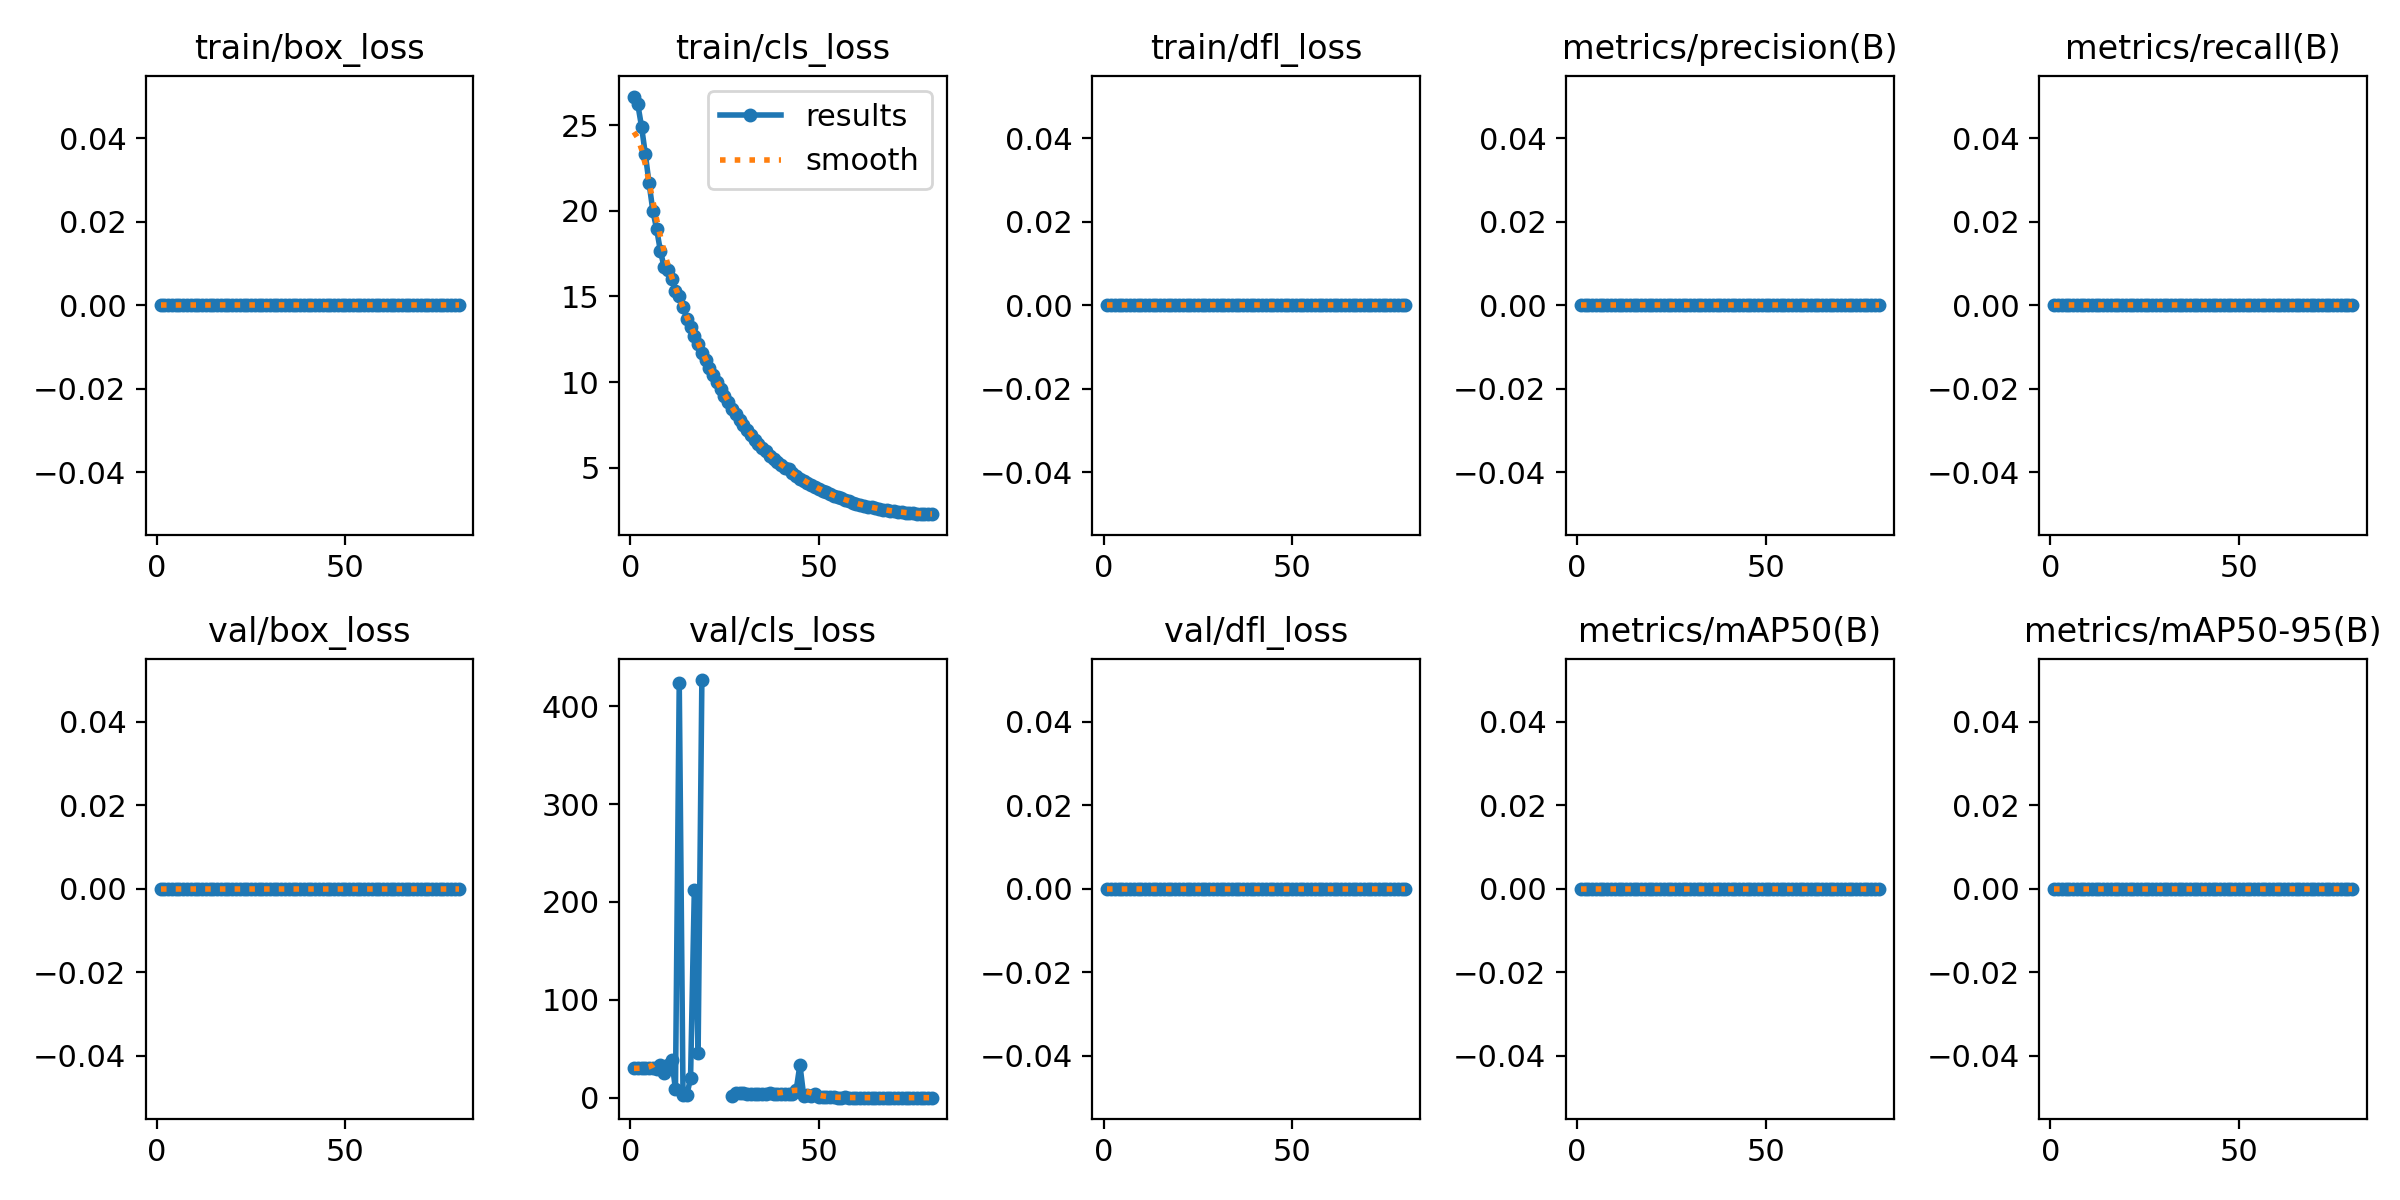

The table this chart was drawn from, first rows:
epoch, time, train/box_loss, train/cls_loss, train/dfl_loss, metrics/precision(B), metrics/recall(B), metrics/mAP50(B), metrics/mAP50-95(B), val/box_loss, val/cls_loss, val/dfl_loss, lr/pg0, lr/pg1, lr/pg2
1, 1.1, 0, 26.67, 0, 0, 0, 0, 0, 0, 29.83, 0, 0.0001, 0.0001, 0.0001
2, 1.743, 0, 26.23, 0, 0, 0, 0, 0, 0, 29.83, 0, 0.0002173, 0.0002173, 0.0002173
3, 2.365, 0, 24.92, 0, 0, 0, 0, 0, 0, 29.83, 0, 0.0003316, 0.0003316, 0.0003316
4, 2.98, 0, 23.32, 0, 0, 0, 0, 0, 0, 30.31, 0, 0.0004429, 0.0004429, 0.0004429
5, 3.576, 0, 21.61, 0, 0, 0, 0, 0, 0, 29.9, 0, 0.0005513, 0.0005513, 0.0005513
6, 4.175, 0, 20.01, 0, 0, 0, 0, 0, 0, 29.93, 0, 0.0006567, 0.0006567, 0.0006567
7, 4.769, 0, 18.93, 0, 0, 0, 0, 0, 0, 29.62, 0, 0.0007591, 0.0007591, 0.0007591
8, 5.396, 0, 17.66, 0, 0, 0, 0, 0, 0, 33.7, 0, 0.0008586, 0.0008586, 0.0008586
9, 6.063, 0, 16.7, 0, 0, 0, 0, 0, 0, 25.35, 0, 0.0009551, 0.0009551, 0.0009551
10, 6.652, 0, 16.52, 0, 0, 0, 0, 0, 0, 33.52, 0, 0.001049, 0.001049, 0.001049
11, 7.231, 0, 16.03, 0, 0, 0, 0, 0, 0, 38.97, 0, 0.001139, 0.001139, 0.001139
12, 7.823, 0, 15.34, 0, 0, 0, 0, 0, 0, 8.552, 0, 0.001227, 0.001227, 0.001227
13, 8.401, 0, 15.03, 0, 0, 0, 0, 0, 0, 424, 0, 0.001311, 0.001311, 0.001311
14, 8.996, 0, 14.4, 0, 0, 0, 0, 0, 0, 2.7, 0, 0.001393, 0.001393, 0.001393
15, 9.559, 0, 13.7, 0, 0, 0, 0, 0, 0, 2.567, 0, 0.001472, 0.001472, 0.001472
16, 10.15, 0, 13.23, 0, 0, 0, 0, 0, 0, 19.84, 0, 0.001547, 0.001547, 0.001547
17, 10.7, 0, 12.66, 0, 0, 0, 0, 0, 0, 212.2, 0, 0.001604, 0.001604, 0.001604
18, 11.31, 0, 12.22, 0, 0, 0, 0, 0, 0, 45.52, 0, 0.001579, 0.001579, 0.001579
19, 11.89, 0, 11.68, 0, 0, 0, 0, 0, 0, 426.7, 0, 0.001554, 0.001554, 0.001554
20, 12.5, 0, 11.3, 0, 0, 0, 0, 0, 0, nan, 0, 0.00153, 0.00153, 0.00153
21, 13.05, 0, 10.8, 0, 0, 0, 0, 0, 0, nan, 0, 0.001505, 0.001505, 0.001505
22, 13.68, 0, 10.42, 0, 0, 0, 0, 0, 0, nan, 0, 0.00148, 0.00148, 0.00148
23, 14.21, 0, 9.999, 0, 0, 0, 0, 0, 0, nan, 0, 0.001455, 0.001455, 0.001455
24, 14.79, 0, 9.598, 0, 0, 0, 0, 0, 0, nan, 0, 0.001431, 0.001431, 0.001431
25, 15.41, 0, 9.174, 0, 0, 0, 0, 0, 0, nan, 0, 0.001406, 0.001406, 0.001406
26, 16.01, 0, 8.825, 0, 0, 0, 0, 0, 0, nan, 0, 0.001381, 0.001381, 0.001381
27, 16.56, 0, 8.451, 0, 0, 0, 0, 0, 0, 1.743, 0, 0.001357, 0.001357, 0.001357
28, 17.15, 0, 8.127, 0, 0, 0, 0, 0, 0, 4.501, 0, 0.001332, 0.001332, 0.001332
29, 17.72, 0, 7.783, 0, 0, 0, 0, 0, 0, 4.337, 0, 0.001307, 0.001307, 0.001307
30, 18.31, 0, 7.488, 0, 0, 0, 0, 0, 0, 4.284, 0, 0.001282, 0.001282, 0.001282
31, 18.88, 0, 7.178, 0, 0, 0, 0, 0, 0, 4.261, 0, 0.001257, 0.001257, 0.001257
32, 19.49, 0, 6.931, 0, 0, 0, 0, 0, 0, 4.261, 0, 0.001233, 0.001233, 0.001233
33, 20.05, 0, 6.63, 0, 0, 0, 0, 0, 0, 4.261, 0, 0.001208, 0.001208, 0.001208
34, 20.65, 0, 6.391, 0, 0, 0, 0, 0, 0, 4.261, 0, 0.001183, 0.001183, 0.001183
35, 21.22, 0, 6.133, 0, 0, 0, 0, 0, 0, 4.261, 0, 0.001159, 0.001159, 0.001159
36, 21.85, 0, 5.957, 0, 0, 0, 0, 0, 0, 4.261, 0, 0.001134, 0.001134, 0.001134
37, 22.41, 0, 5.687, 0, 0, 0, 0, 0, 0, 4.266, 0, 0.001109, 0.001109, 0.001109
38, 23.03, 0, 5.518, 0, 0, 0, 0, 0, 0, 4.261, 0, 0.001084, 0.001084, 0.001084
39, 23.61, 0, 5.311, 0, 0, 0, 0, 0, 0, 4.261, 0, 0.001059, 0.001059, 0.001059
40, 24.2, 0, 5.143, 0, 0, 0, 0, 0, 0, 4.261, 0, 0.001035, 0.001035, 0.001035
41, 24.87, 0, 4.976, 0, 0, 0, 0, 0, 0, 4.261, 0, 0.00101, 0.00101, 0.00101
42, 25.46, 0, 4.899, 0, 0, 0, 0, 0, 0, 3.772, 0, 0.0009853, 0.0009853, 0.0009853
43, 26.03, 0, 4.669, 0, 0, 0, 0, 0, 0, 3.283, 0, 0.0009605, 0.0009605, 0.0009605
44, 26.63, 0, 4.519, 0, 0, 0, 0, 0, 0, 7.576, 0, 0.0009357, 0.0009357, 0.0009357
45, 27.19, 0, 4.364, 0, 0, 0, 0, 0, 0, 33.5, 0, 0.000911, 0.000911, 0.000911
46, 27.8, 0, 4.248, 0, 0, 0, 0, 0, 0, 1.982, 0, 0.0008862, 0.0008862, 0.0008862
47, 28.36, 0, 4.103, 0, 0, 0, 0, 0, 0, 2.25, 0, 0.0008615, 0.0008615, 0.0008615
48, 28.96, 0, 3.998, 0, 0, 0, 0, 0, 0, 2.122, 0, 0.0008368, 0.0008368, 0.0008368
49, 29.53, 0, 3.864, 0, 0, 0, 0, 0, 0, 3.342, 0, 0.000812, 0.000812, 0.000812
50, 30.13, 0, 3.765, 0, 0, 0, 0, 0, 0, 1.008, 0, 0.0007872, 0.0007872, 0.0007872
51, 30.7, 0, 3.65, 0, 0, 0, 0, 0, 0, 0.7598, 0, 0.0007625, 0.0007625, 0.0007625
52, 31.29, 0, 3.549, 0, 0, 0, 0, 0, 0, 0.5397, 0, 0.0007378, 0.0007378, 0.0007378
53, 31.86, 0, 3.445, 0, 0, 0, 0, 0, 0, 0.4199, 0, 0.000713, 0.000713, 0.000713
54, 32.45, 0, 3.368, 0, 0, 0, 0, 0, 0, 0.2012, 0, 0.0006882, 0.0006882, 0.0006882
55, 33.06, 0, 3.264, 0, 0, 0, 0, 0, 0, 0.1452, 0, 0.0006635, 0.0006635, 0.0006635
56, 33.73, 0, 3.2, 0, 0, 0, 0, 0, 0, 0.1748, 0, 0.0006387, 0.0006387, 0.0006387
57, 34.28, 0, 3.109, 0, 0, 0, 0, 0, 0, 0.3428, 0, 0.000614, 0.000614, 0.000614
58, 34.86, 0, 3.038, 0, 0, 0, 0, 0, 0, 0.03516, 0, 0.0005893, 0.0005893, 0.0005893
59, 35.41, 0, 2.965, 0, 0, 0, 0, 0, 0, 0.03385, 0, 0.0005645, 0.0005645, 0.0005645
60, 35.99, 0, 2.904, 0, 0, 0, 0, 0, 0, 0.00586, 0, 0.0005397, 0.0005397, 0.0005397
... 20 more rows
